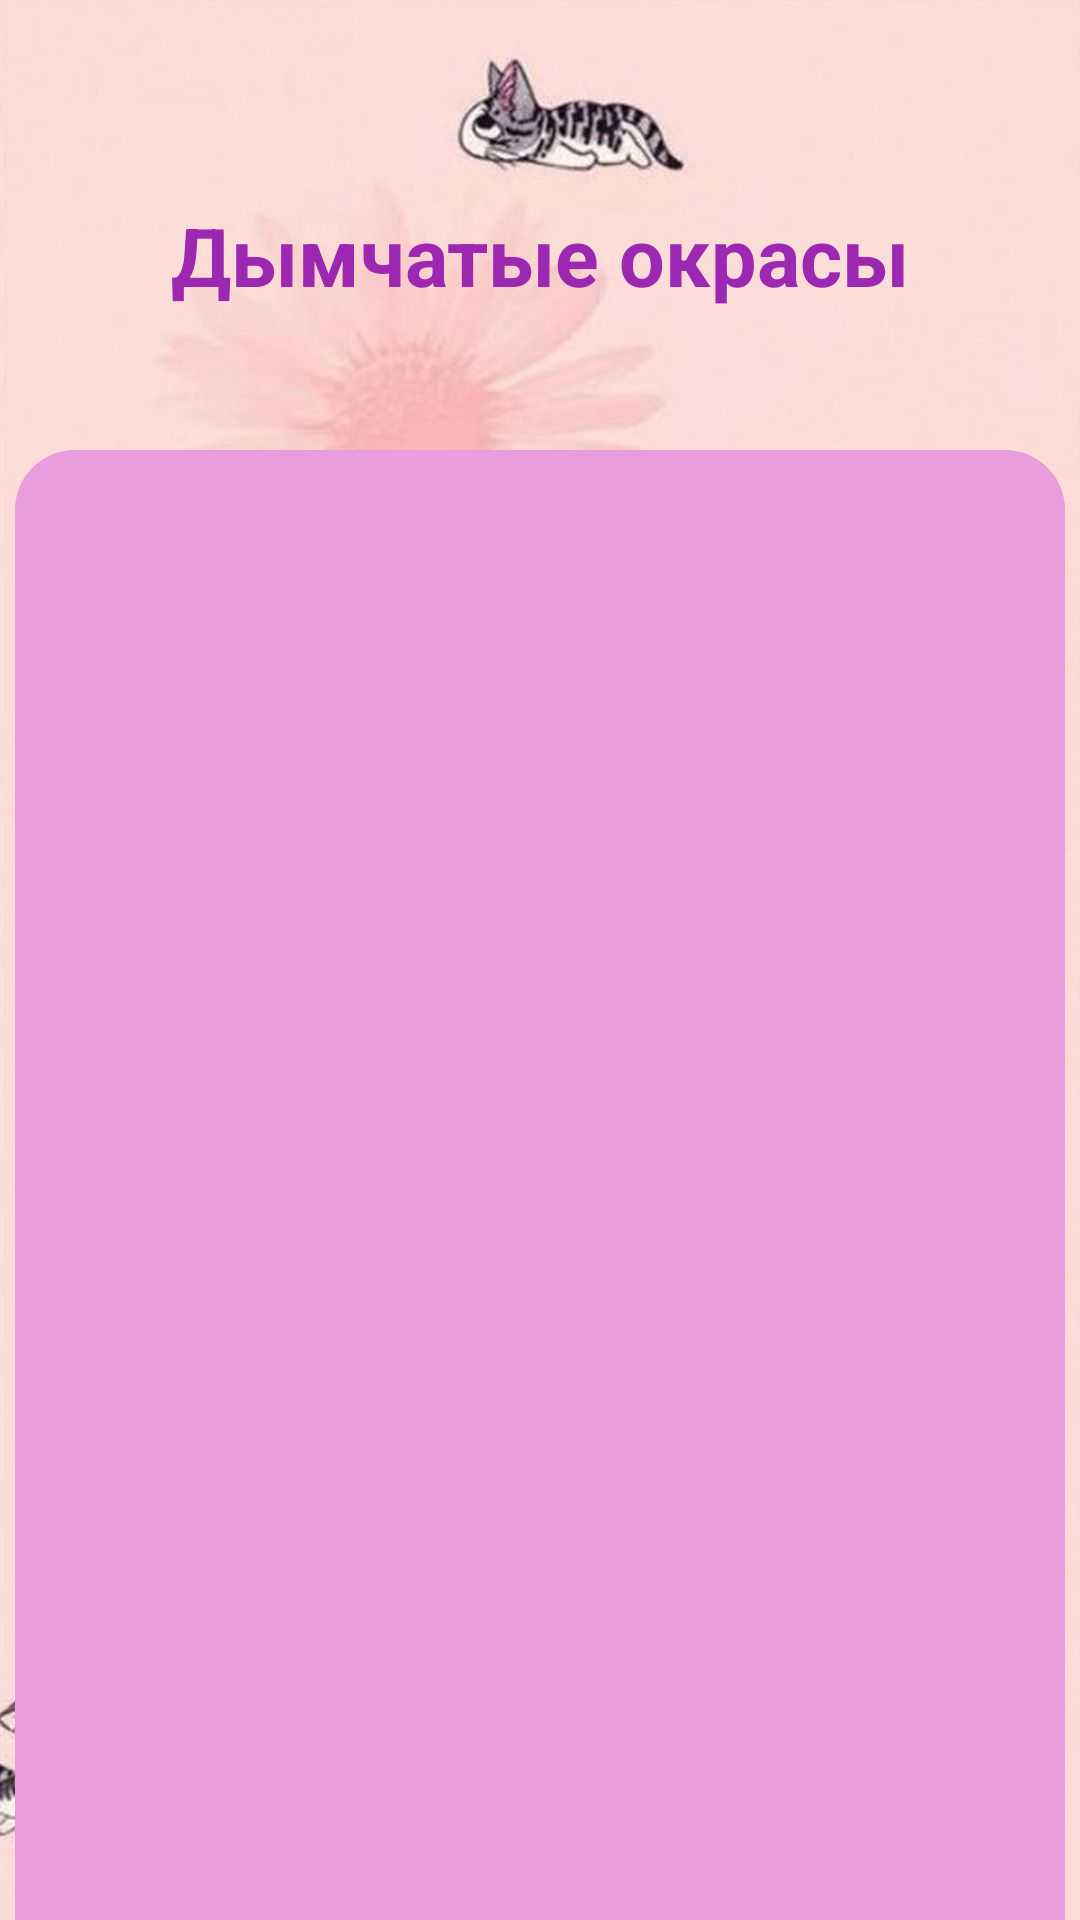

Here is an Android app screen rendered from its layout file. Give the layout XML and the strings, colors and styles it references.
<!-- AndroidManifest.xml: application theme Theme.ColorsOfCats -->
<!-- res/layout/activity_smoky.xml -->
<?xml version="1.0" encoding="utf-8"?>
<androidx.constraintlayout.widget.ConstraintLayout xmlns:android="http://schemas.android.com/apk/res/android"
    xmlns:app="http://schemas.android.com/apk/res-auto"
    xmlns:tools="http://schemas.android.com/tools"
    android:layout_width="match_parent"
    android:layout_height="match_parent"
    tools:context=".SmokyActivity"
    android:background="@drawable/cats_background">

    <TextView
        android:id="@+id/textViewSmoky"
        android:layout_width="350dp"
        android:layout_height="70dp"
        android:layout_marginTop="50dp"
        android:text="Дымчатые окрасы"
        android:textSize="27sp"
        android:textStyle="bold"
        android:textColor="@color/textColor"
        android:gravity="center"
        app:layout_constraintTop_toTopOf="parent"
        app:layout_constraintStart_toStartOf="parent"
        app:layout_constraintEnd_toEndOf="parent"/>
    <ListView
        android:id="@+id/smokyList"
        android:layout_width="350dp"
        android:layout_height="630dp"
        android:layout_marginTop="30dp"
        android:background="@drawable/shape_cats"
        app:layout_constraintTop_toBottomOf="@+id/textViewSmoky"
        app:layout_constraintStart_toStartOf="parent"
        app:layout_constraintEnd_toEndOf="parent"/>

</androidx.constraintlayout.widget.ConstraintLayout>
<!-- resources referenced by this layout -->
<resources>
  <color name="textColor">#9C27B0</color>
  <!-- drawable cats_background: jpg bitmap (drawable-v24, 82319 bytes) -->
  <!-- drawable shape_cats (drawable) -->
  <?xml version="1.0" encoding="utf-8"?>
  <selector xmlns:android="http://schemas.android.com/apk/res/android">
      <item>
          <shape android:shape="rectangle">
              <solid android:color="@color/backgroundColorCats"/>
              <corners android:radius="20dp"/>
          </shape>
      </item>
  </selector>
  <style name="Theme.ColorsOfCats" parent="Base.Theme.ColorsOfCats" />
  <color name="backgroundColorCats">#EA9DDD</color>
  <style name="Base.Theme.ColorsOfCats" parent="Theme.Material3.DayNight.NoActionBar">
          
          
      </style>
</resources>
